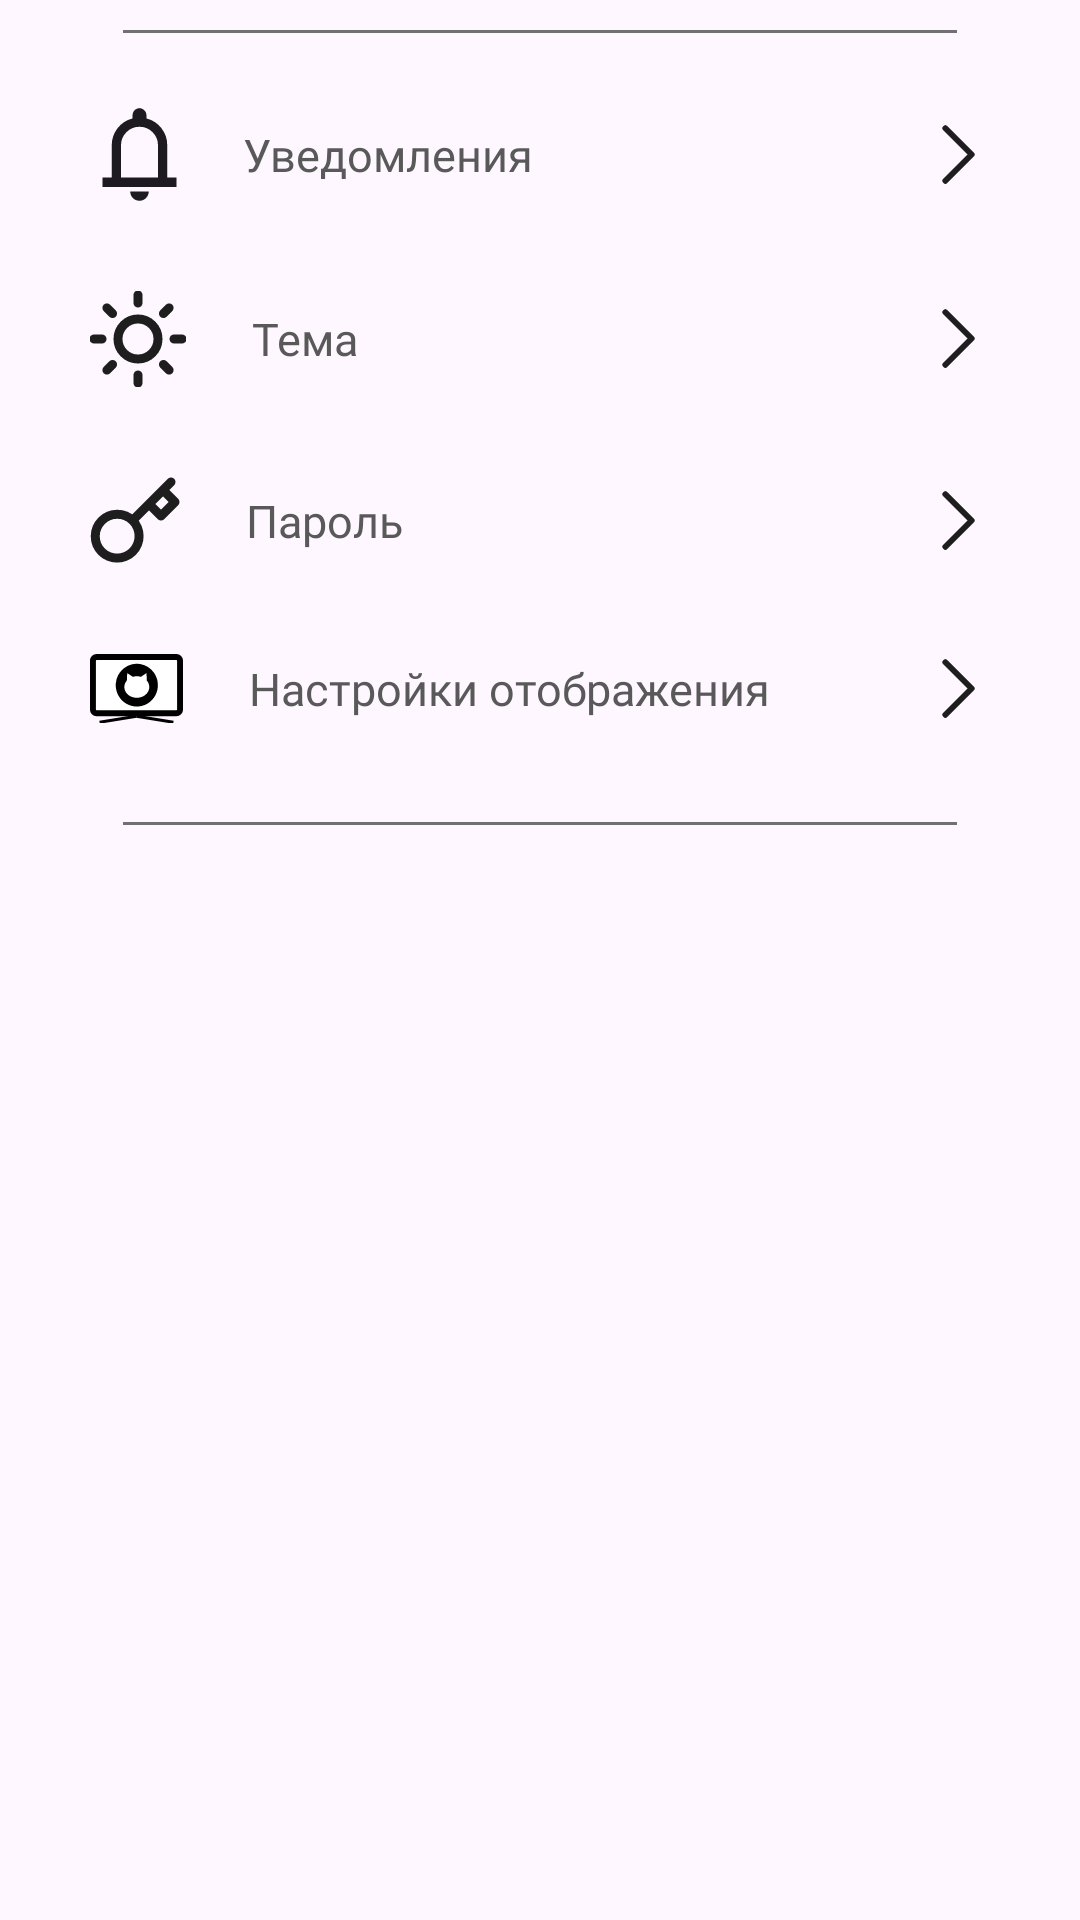

Produce the Android XML layout that renders to this screen, including the resource entries it uses.
<!-- AndroidManifest.xml: application theme Theme.PurrfectFinder -->
<!-- res/layout/fragment_settings.xml -->
<?xml version="1.0" encoding="utf-8"?>
<androidx.constraintlayout.widget.ConstraintLayout xmlns:android="http://schemas.android.com/apk/res/android"
    xmlns:app="http://schemas.android.com/apk/res-auto"
    xmlns:tools="http://schemas.android.com/tools"
    android:layout_width="match_parent"
    android:layout_height="match_parent"
    tools:context=".Fragments.SettingsFragment">

    <FrameLayout
        android:id="@+id/headerDivider"
        android:layout_width="match_parent"
        android:layout_marginHorizontal="41dp"
        android:layout_height="1dp"
        android:layout_marginTop="10dp"
        android:background="@drawable/shape_add_post_body"
        app:layout_constraintTop_toTopOf="parent"
        app:layout_constraintStart_toStartOf="parent"
        app:layout_constraintEnd_toEndOf="parent"/>

    <FrameLayout
        android:id="@+id/flNotifications"
        android:layout_width="match_parent"
        android:layout_height="wrap_content"
        android:layout_marginStart="34dp"
        android:layout_marginTop="25dp"
        app:layout_constraintEnd_toEndOf="parent"
        app:layout_constraintStart_toStartOf="parent"
        app:layout_constraintTop_toBottomOf="@+id/headerDivider">

        <LinearLayout
            android:layout_width="wrap_content"
            android:layout_height="wrap_content">

            <ImageView
                android:layout_width="wrap_content"
                android:layout_height="wrap_content"
                android:src="@drawable/ic_notifications" />

            <TextView
                style="@style/RegularText"
                android:layout_width="wrap_content"
                android:layout_height="wrap_content"
                android:layout_gravity="center_vertical"
                android:layout_marginStart="22dp"
                android:text="Уведомления" />

        </LinearLayout>

        <android.widget.Button
            style="@style/ButtonBackReversed" />
    </FrameLayout>

    <FrameLayout
        android:id="@+id/flThemes"
        android:layout_width="match_parent"
        android:layout_height="wrap_content"
        android:layout_marginStart="30dp"
        android:layout_marginTop="30dp"
        app:layout_constraintEnd_toEndOf="parent"
        app:layout_constraintStart_toStartOf="parent"
        app:layout_constraintTop_toBottomOf="@+id/flNotifications">

        <LinearLayout
            android:layout_width="wrap_content"
            android:layout_height="wrap_content">

            <ImageView
                android:layout_width="wrap_content"
                android:layout_height="wrap_content"
                android:src="@drawable/ic_themes" />

            <TextView
                style="@style/RegularText"
                android:layout_width="wrap_content"
                android:layout_height="wrap_content"
                android:layout_gravity="center_vertical"
                android:layout_marginStart="22dp"
                android:text="Тема" />

        </LinearLayout>

        <android.widget.Button
            style="@style/ButtonBackReversed" />
    </FrameLayout>

    <FrameLayout
        android:id="@+id/flPassword"
        android:layout_width="match_parent"
        android:layout_height="wrap_content"
        android:layout_marginStart="30dp"
        android:layout_marginTop="30dp"
        app:layout_constraintEnd_toEndOf="parent"
        app:layout_constraintStart_toStartOf="parent"
        app:layout_constraintTop_toBottomOf="@+id/flThemes">

        <LinearLayout
            android:layout_width="wrap_content"
            android:layout_height="wrap_content">

            <ImageView
                android:layout_width="wrap_content"
                android:layout_height="wrap_content"
                android:src="@drawable/ic_password" />

            <TextView
                style="@style/RegularText"
                android:layout_width="wrap_content"
                android:layout_height="wrap_content"
                android:layout_gravity="center_vertical"
                android:layout_marginStart="22dp"
                android:text="Пароль" />

        </LinearLayout>

        <android.widget.Button
            style="@style/ButtonBackReversed" />
    </FrameLayout>

    <FrameLayout
        android:id="@+id/flDisplay"
        android:layout_width="match_parent"
        android:layout_height="wrap_content"
        android:layout_marginStart="30dp"
        android:layout_marginTop="30dp"
        app:layout_constraintEnd_toEndOf="parent"
        app:layout_constraintStart_toStartOf="parent"
        app:layout_constraintTop_toBottomOf="@+id/flPassword">

        <LinearLayout
            android:layout_width="wrap_content"
            android:layout_height="wrap_content">

            <ImageView
                android:layout_width="wrap_content"
                android:layout_height="wrap_content"
                android:src="@drawable/ic_display" />

            <TextView
                style="@style/RegularText"
                android:layout_width="wrap_content"
                android:layout_height="wrap_content"
                android:layout_gravity="center_vertical"
                android:layout_marginStart="22dp"
                android:text="Настройки отображения" />

        </LinearLayout>

        <android.widget.Button
            style="@style/ButtonBackReversed" />
    </FrameLayout>

    <FrameLayout
        android:id="@+id/secondDivider"
        android:layout_width="match_parent"
        android:layout_marginHorizontal="41dp"
        android:layout_height="1dp"
        android:layout_marginTop="33dp"
        android:background="@drawable/shape_add_post_body"
        app:layout_constraintTop_toBottomOf="@+id/flDisplay"
        app:layout_constraintStart_toStartOf="parent"
        app:layout_constraintEnd_toEndOf="parent"/>


</androidx.constraintlayout.widget.ConstraintLayout>
<!-- resources referenced by this layout -->
<resources>
  <!-- drawable ic_notifications (drawable) -->
  <vector xmlns:android="http://schemas.android.com/apk/res/android"
      android:width="25dp"
      android:height="31dp"
      android:viewportWidth="25"
      android:viewportHeight="31">
    <path
        android:pathData="M0.167,26.292V23.208H3.25V12.417C3.25,10.284 3.892,8.395 5.177,6.751C6.462,5.081 8.132,3.989 10.188,3.475V2.396C10.188,1.753 10.406,1.214 10.843,0.777C11.305,0.315 11.858,0.083 12.5,0.083C13.142,0.083 13.682,0.315 14.119,0.777C14.581,1.214 14.813,1.753 14.813,2.396V3.475C16.868,3.989 18.538,5.081 19.823,6.751C21.108,8.395 21.75,10.284 21.75,12.417V23.208H24.833V26.292H0.167ZM12.5,30.917C11.652,30.917 10.92,30.621 10.303,30.03C9.712,29.413 9.417,28.681 9.417,27.833H15.583C15.583,28.681 15.275,29.413 14.658,30.03C14.067,30.621 13.348,30.917 12.5,30.917ZM6.333,23.208H18.667V12.417C18.667,10.721 18.063,9.269 16.855,8.061C15.648,6.854 14.196,6.25 12.5,6.25C10.804,6.25 9.352,6.854 8.145,8.061C6.937,9.269 6.333,10.721 6.333,12.417V23.208Z"
        android:fillColor="#1D1B20"/>
  </vector>
  <!-- drawable ic_themes (drawable) -->
  <vector xmlns:android="http://schemas.android.com/apk/res/android"
      android:width="32dp"
      android:height="32dp"
      android:viewportWidth="32"
      android:viewportHeight="32">
    <path
        android:pathData="M16,1.333V4M16,28V30.667M5.627,5.627L7.52,7.52M24.48,24.48L26.373,26.373M1.333,16H4M28,16H30.667M5.627,26.373L7.52,24.48M24.48,7.52L26.373,5.627M22.667,16C22.667,19.682 19.682,22.667 16,22.667C12.318,22.667 9.333,19.682 9.333,16C9.333,12.318 12.318,9.333 16,9.333C19.682,9.333 22.667,12.318 22.667,16Z"
        android:strokeLineJoin="round"
        android:strokeWidth="3"
        android:fillColor="#00000000"
        android:strokeColor="#1E1E1E"
        android:strokeLineCap="round"/>
  </vector>
  <!-- drawable shape_add_post_body (drawable) -->
  <?xml version="1.0" encoding="utf-8"?>
  <shape xmlns:android="http://schemas.android.com/apk/res/android"
      android:shape="rectangle">
      <solid android:color="#717171"/>
  </shape>
  <style name="ButtonBackReversed" parent="TextAppearance.AppCompat">
          <item name="android:layout_width">11dp</item>
          <item name="android:layout_height">21dp</item>
          <item name="android:layout_gravity">center_vertical|end</item>
          <item name="android:layout_marginEnd">35dp</item>
          <item name="android:background">@drawable/ic_back</item>
          <item name="android:rotation">180</item>
      </style>
  <style name="RegularText" parent="TextAppearance.AppCompat">
          <item name="android:fontFamily">@font/comfortaa</item>
          <item name="android:textAllCaps">false</item>
          <item name="android:textSize">15sp</item>
          <item name="android:textFontWeight">300</item>
          <item name="android:textColor">@color/textColor</item>
      </style>
  <style name="Theme.PurrfectFinder" parent="Base.Theme.PurrfectFinder" />
  <!-- drawable ic_back (drawable) -->
  <vector xmlns:android="http://schemas.android.com/apk/res/android"
      android:width="11dp"
      android:height="21dp"
      android:viewportWidth="11"
      android:viewportHeight="21">
    <path
        android:pathData="M9.875,19.25L1.125,10.5L9.875,1.75"
        android:strokeLineJoin="round"
        android:strokeWidth="2"
        android:fillColor="#00000000"
        android:strokeColor="#1E1E1E"
        android:strokeLineCap="round"/>
  </vector>
  <color name="textColor">#595959</color>
  <style name="Base.Theme.PurrfectFinder" parent="Theme.Material3.DayNight.NoActionBar">
          
          
      </style>
</resources>
